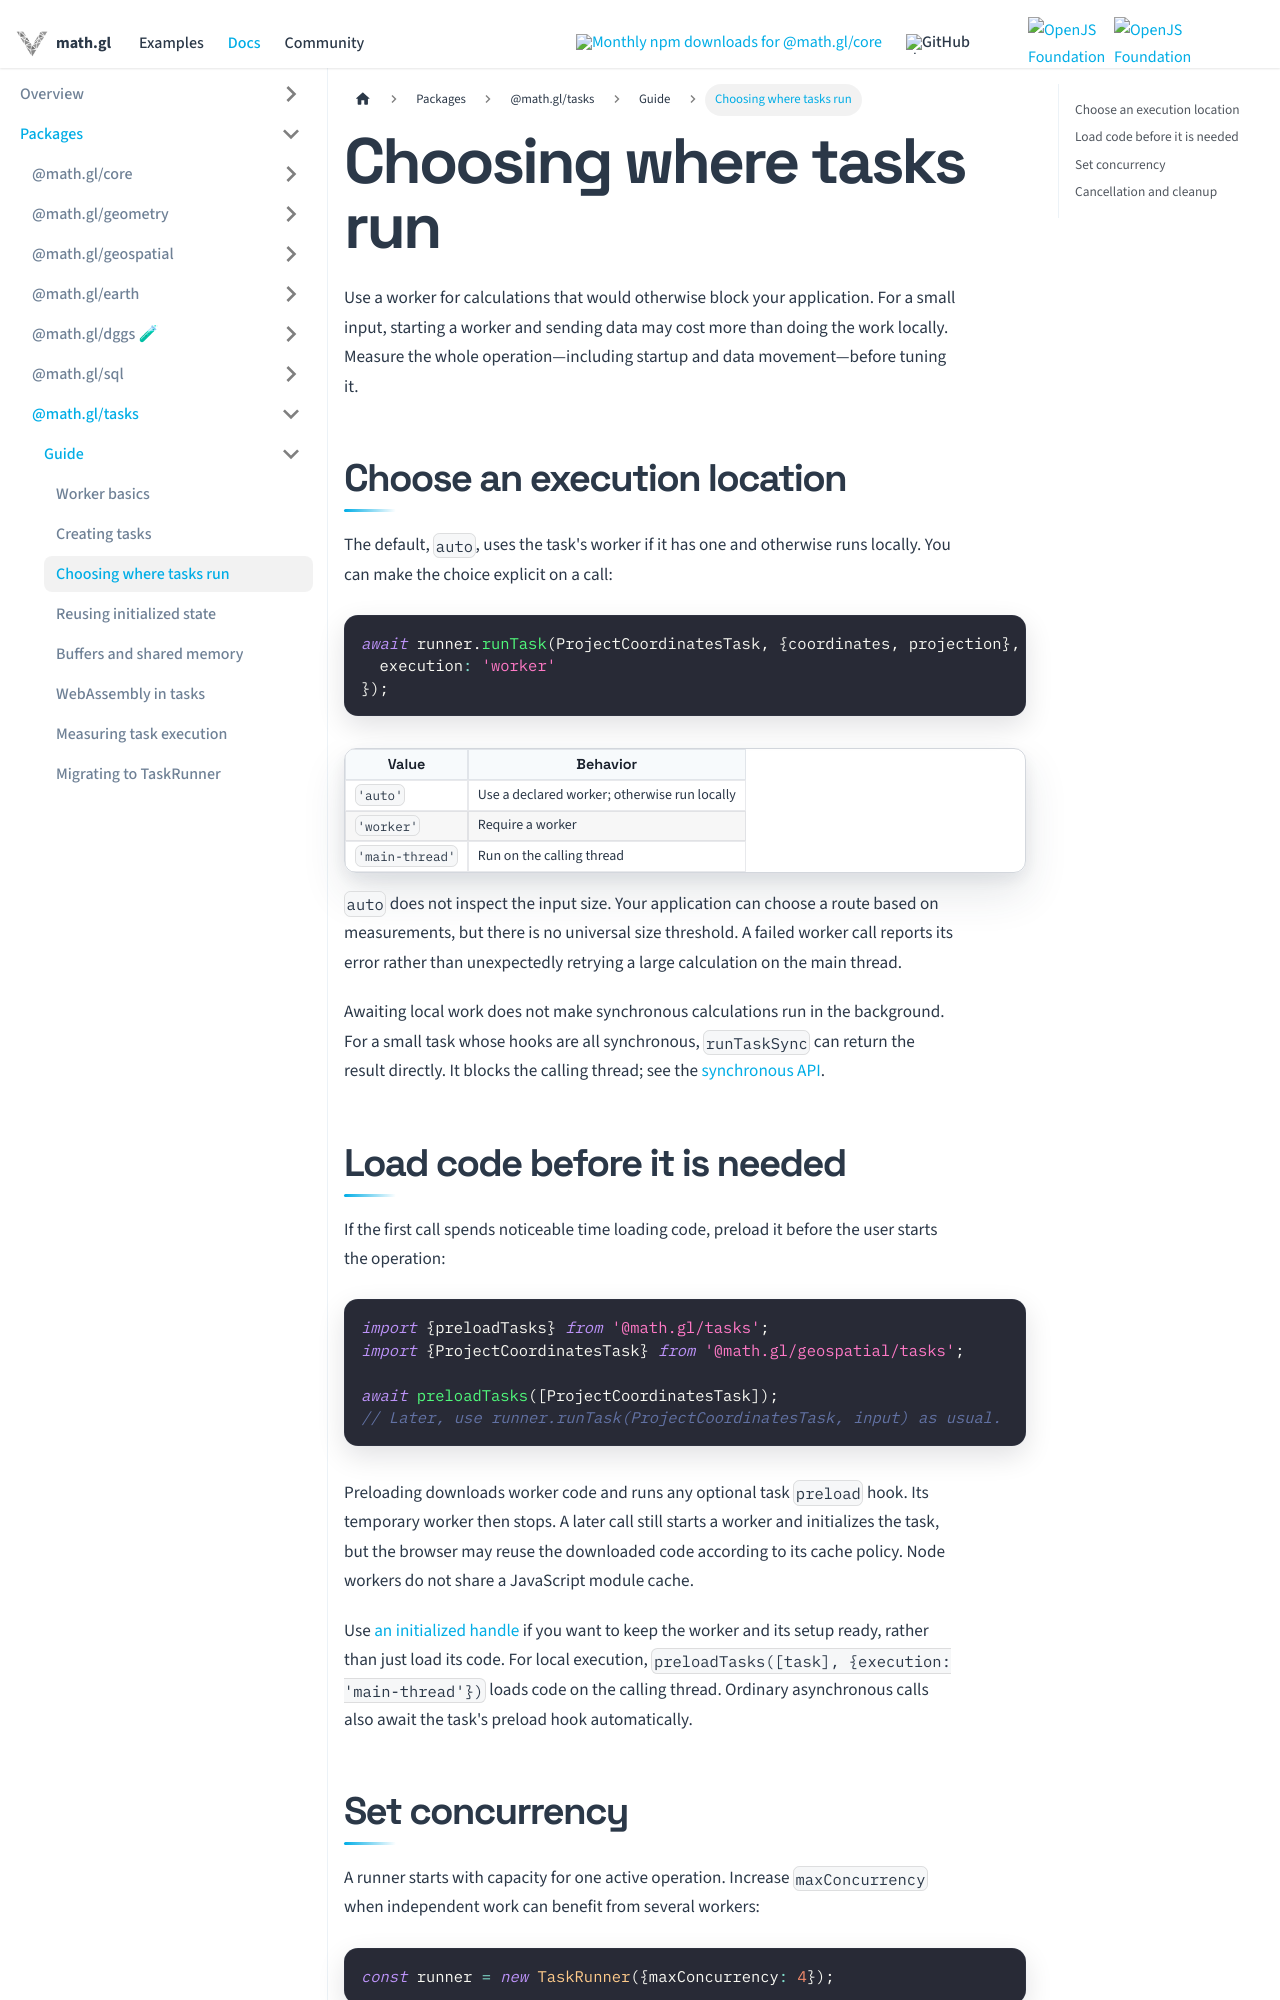

repository: visgl/math.gl · page: docs/modules/tasks/developer-guide/execution.html · generator: docusaurus

# Choosing where tasks run

Use a worker for calculations that would otherwise block your application. For a
small input, starting a worker and sending data may cost more than doing the work
locally. Measure the whole operation—including startup and data movement—before
tuning it.

## Choose an execution location

The default, `auto`, uses the task's worker if it has one and otherwise runs locally.
You can make the choice explicit on a call:

```ts
await runner.runTask(ProjectCoordinatesTask, {coordinates, projection}, {
  execution: 'worker'
});
```

| Value | Behavior |
| --- | --- |
| `'auto'` | Use a declared worker; otherwise run locally |
| `'worker'` | Require a worker |
| `'main-thread'` | Run on the calling thread |

`auto` does not inspect the input size. Your application can choose a route based
on measurements, but there is no universal size threshold. A failed worker call
reports its error rather than unexpectedly retrying a large calculation on the
main thread.

Awaiting local work does not make synchronous calculations run in the background.
For a small task whose hooks are all synchronous, `runTaskSync` can return the
result directly. It blocks the calling thread; see the
[synchronous API](../api-reference/task-runner.md#synchronous-execution).

## Load code before it is needed

If the first call spends noticeable time loading code, preload it before the user
starts the operation:

```ts
import {preloadTasks} from '@math.gl/tasks';
import {ProjectCoordinatesTask} from '@math.gl/geospatial/tasks';

await preloadTasks([ProjectCoordinatesTask]);
// Later, use runner.runTask(ProjectCoordinatesTask, input) as usual.
```

Preloading downloads worker code and runs any optional task `preload` hook. Its
temporary worker then stops. A later call still starts a worker and initializes
the task, but the browser may reuse the downloaded code according to its cache
policy. Node workers do not share a JavaScript module cache.

Use [an initialized handle](./persistent-resources.md) if you want to keep the
worker and its setup ready, rather than just load its code. For local execution,
`preloadTasks([task], {execution: 'main-thread'})` loads code on the calling thread.
Ordinary asynchronous calls also await the task's preload hook automatically.
